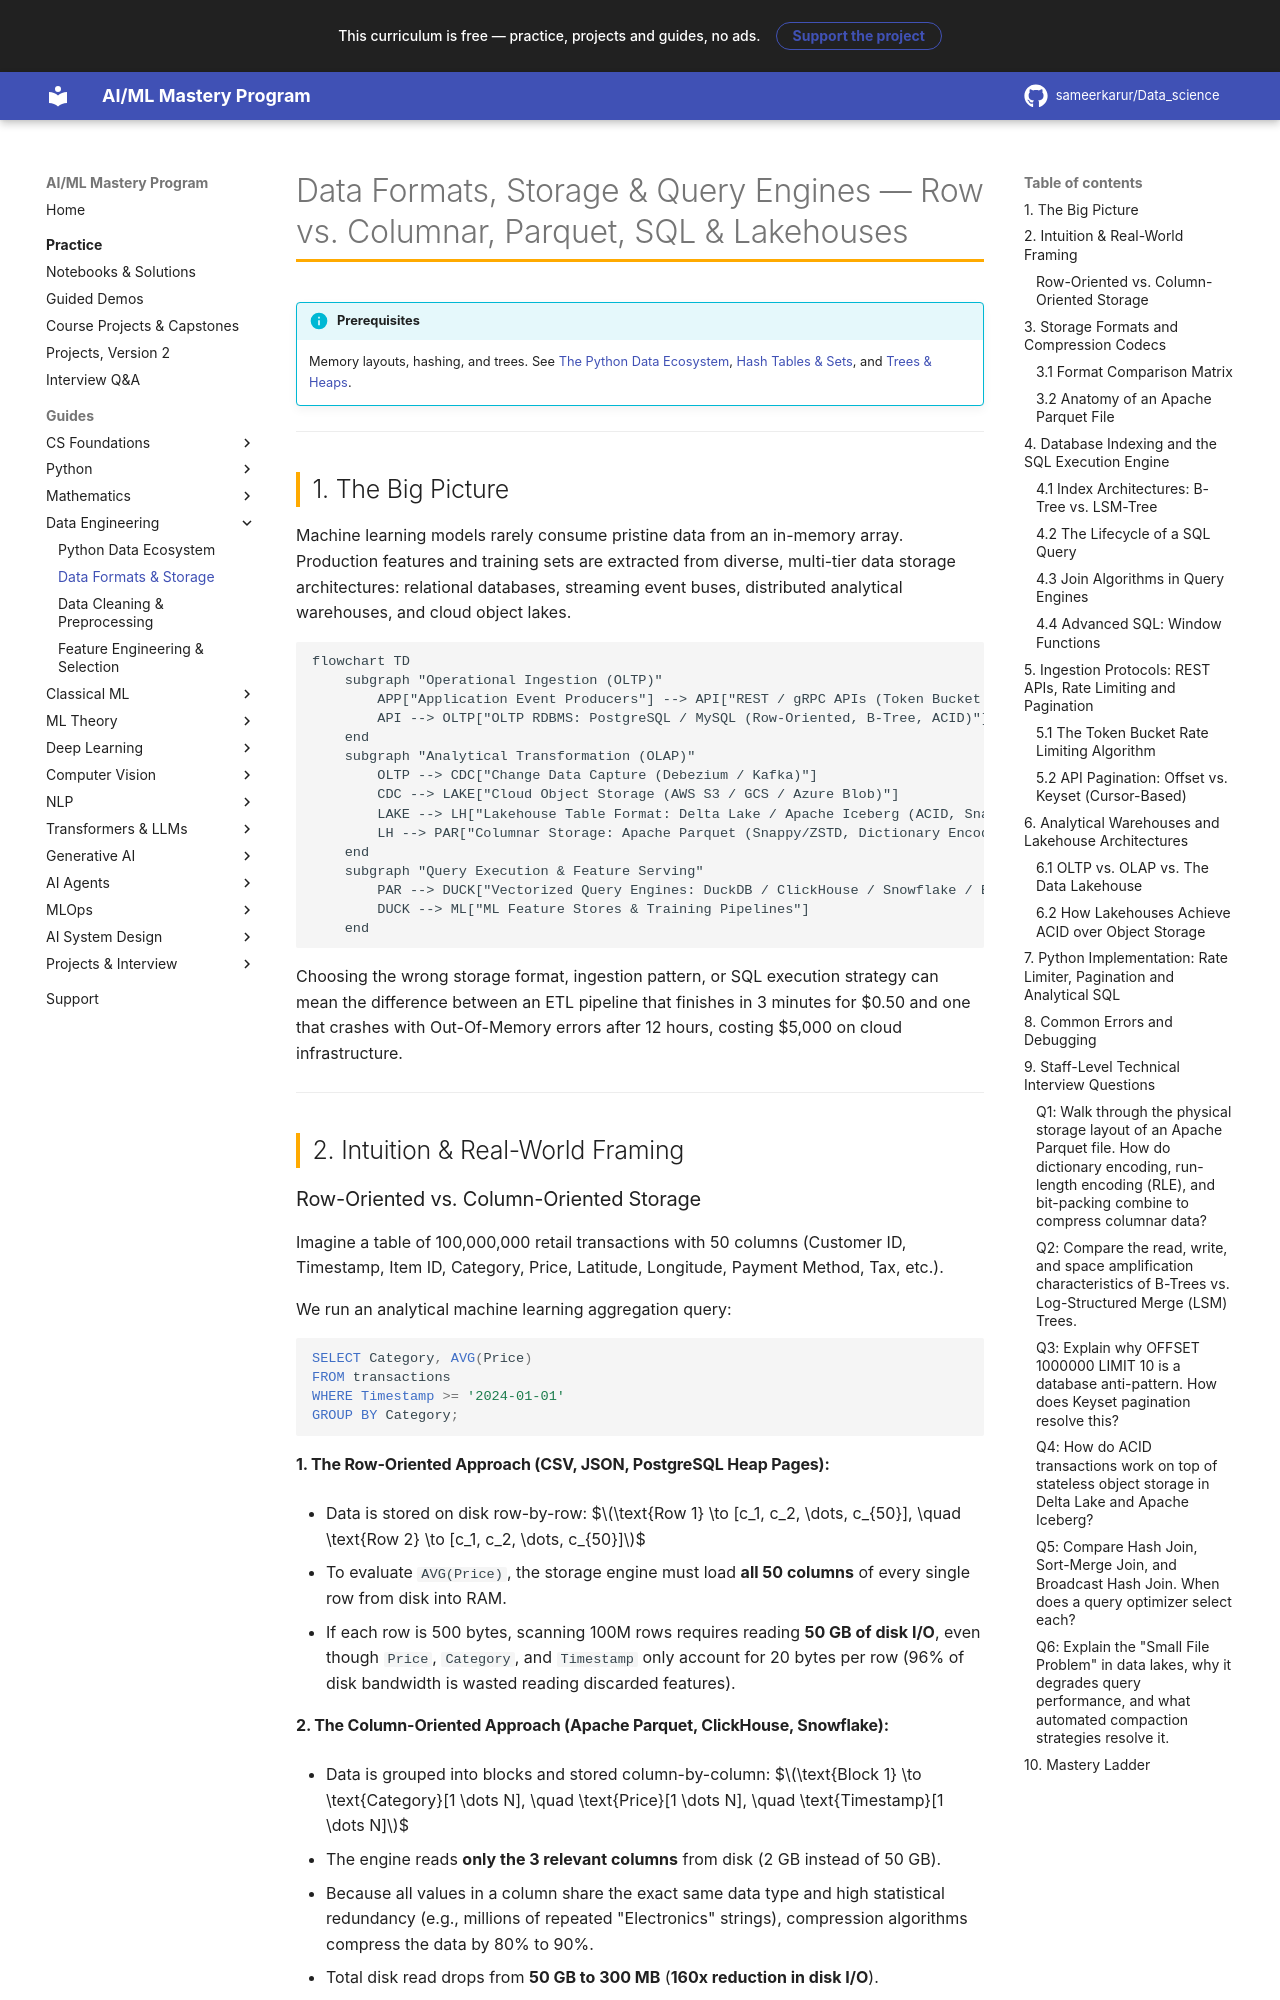

repository: sameerkarur/Data_science · page: 03-data-engineering/data-formats-storage-deep-dive/index.html · generator: mkdocs

# Data Formats, Storage & Query Engines — Row vs. Columnar, Parquet, SQL & Lakehouses

!!! info "Prerequisites"
    Memory layouts, hashing, and trees. See [The Python Data Ecosystem](data-ecosystem-deep-dive.md), [Hash Tables & Sets](../00-computer-science/hash-tables-sets-deep-dive.md), and [Trees & Heaps](../00-computer-science/trees-deep-dive.md).

---

## 1. The Big Picture

Machine learning models rarely consume pristine data from an in-memory array. Production features and training sets are extracted from diverse, multi-tier data storage architectures: relational databases, streaming event buses, distributed analytical warehouses, and cloud object lakes.

```mermaid
flowchart TD
    subgraph "Operational Ingestion (OLTP)"
        APP["Application Event Producers"] --> API["REST / gRPC APIs (Token Bucket Rate Limiting)"]
        API --> OLTP["OLTP RDBMS: PostgreSQL / MySQL (Row-Oriented, B-Tree, ACID)"]
    end
    subgraph "Analytical Transformation (OLAP)"
        OLTP --> CDC["Change Data Capture (Debezium / Kafka)"]
        CDC --> LAKE["Cloud Object Storage (AWS S3 / GCS / Azure Blob)"]
        LAKE --> LH["Lakehouse Table Format: Delta Lake / Apache Iceberg (ACID, Snapshot Isolation)"]
        LH --> PAR["Columnar Storage: Apache Parquet (Snappy/ZSTD, Dictionary Encoding)"]
    end
    subgraph "Query Execution & Feature Serving"
        PAR --> DUCK["Vectorized Query Engines: DuckDB / ClickHouse / Snowflake / BigQuery"]
        DUCK --> ML["ML Feature Stores & Training Pipelines"]
    end
```

Choosing the wrong storage format, ingestion pattern, or SQL execution strategy can mean the difference between an ETL pipeline that finishes in 3 minutes for \$0.50 and one that crashes with Out-Of-Memory errors after 12 hours, costing \$5,000 on cloud infrastructure.

---

## 2. Intuition & Real-World Framing

### Row-Oriented vs. Column-Oriented Storage

Imagine a table of 100,000,000 retail transactions with 50 columns (Customer ID, Timestamp, Item ID, Category, Price, Latitude, Longitude, Payment Method, Tax, etc.).

We run an analytical machine learning aggregation query:

```sql
SELECT Category, AVG(Price) 
FROM transactions 
WHERE Timestamp >= '2024-01-01' 
GROUP BY Category;
```

#### 1. The Row-Oriented Approach (CSV, JSON, PostgreSQL Heap Pages):
- Data is stored on disk row-by-row:
  $$\text{Row 1} \to [c_1, c_2, \dots, c_{50}], \quad \text{Row 2} \to [c_1, c_2, \dots, c_{50}]$$

- To evaluate `AVG(Price)`, the storage engine must load **all 50 columns** of every single row from disk into RAM.
- If each row is 500 bytes, scanning 100M rows requires reading **50 GB of disk I/O**, even though `Price`, `Category`, and `Timestamp` only account for 20 bytes per row (96% of disk bandwidth is wasted reading discarded features).
